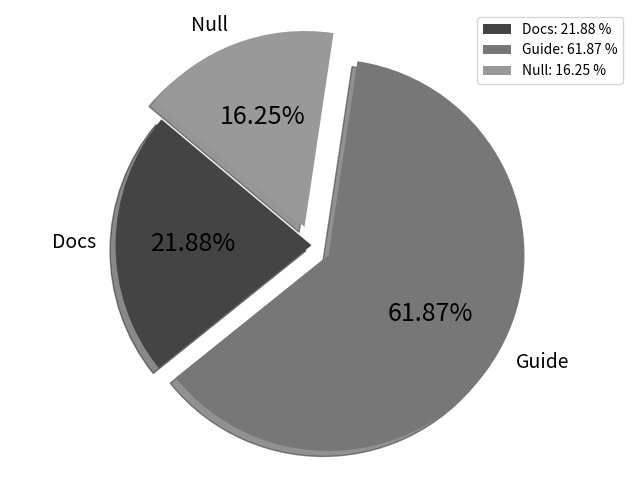

Write Python code to recreate this figure.
import matplotlib.pyplot as plt

# 数据
labels = ['Docs', 'Guide', 'Null']
sizes = [21.88, 61.87, 16.25]
colors = ['#444444', '#777777', '#999999']  # 使用更深的黑色和更亮的灰色
explode = (0, 0.1, 0.1)  # 将"guide"和"null"一起突出显示

# 自定义百分比显示函数，包括设置字体大小
def my_autopct(pct):
    return '%1.2f%%' % pct

# 创建饼状图
plt.figure(figsize=(8, 6))
_, _, autotexts = plt.pie(sizes, explode=explode, labels=labels, colors=colors, autopct=my_autopct, shadow=True, startangle=140, textprops={'color': 'black', 'fontsize': 14})  # 调整标签字体大小
plt.axis('equal')  # 使得饼状图是正圆形

# 增大百分比字体大小
for autotext in autotexts:
    autotext.set_fontsize(18)  # 设置字体大小

# 添加图例
plt.legend(loc='upper right', labels=['%s: %.2f %%' % (l, s) for l, s in zip(labels, sizes)], fontsize=10)

# 去除边框
plt.gca().spines['top'].set_visible(False)
plt.gca().spines['right'].set_visible(False)

# 显示图形
plt.show()
